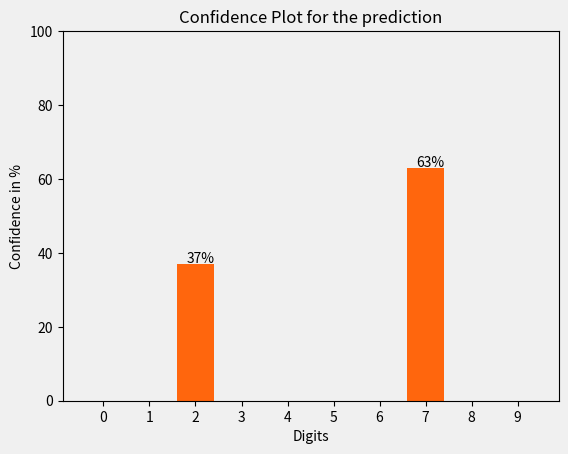

Write the Python code that produced this figure.
import matplotlib.pyplot as plt
def savePlot(ll):
    fig, ax = plt.subplots(nrows=1, ncols=1)  # create figure & 1 axis
    ax.bar([str(x) for x in range(10)], ll, color="#ff660d")
    plt.xlabel('Digits')
    plt.ylabel('Confidence in %')
    plt.title('Confidence Plot for the prediction')

    fig.patch.set_facecolor((240 / 255, 240 / 255, 240 / 255))
    ax.set_facecolor((240 / 255, 240 / 255, 240 / 255))
    plt.ylim(0, 100)
    xlocs = [i for i in range(10)]
    for i, v in enumerate(ll):
        if int(v) != 0:
            plt.text(xlocs[i] - 0.20, v + 0.3, str(v) + "%")
    plt.show()

savePlot([0,0,37,0,0,0,0,63,0,0])